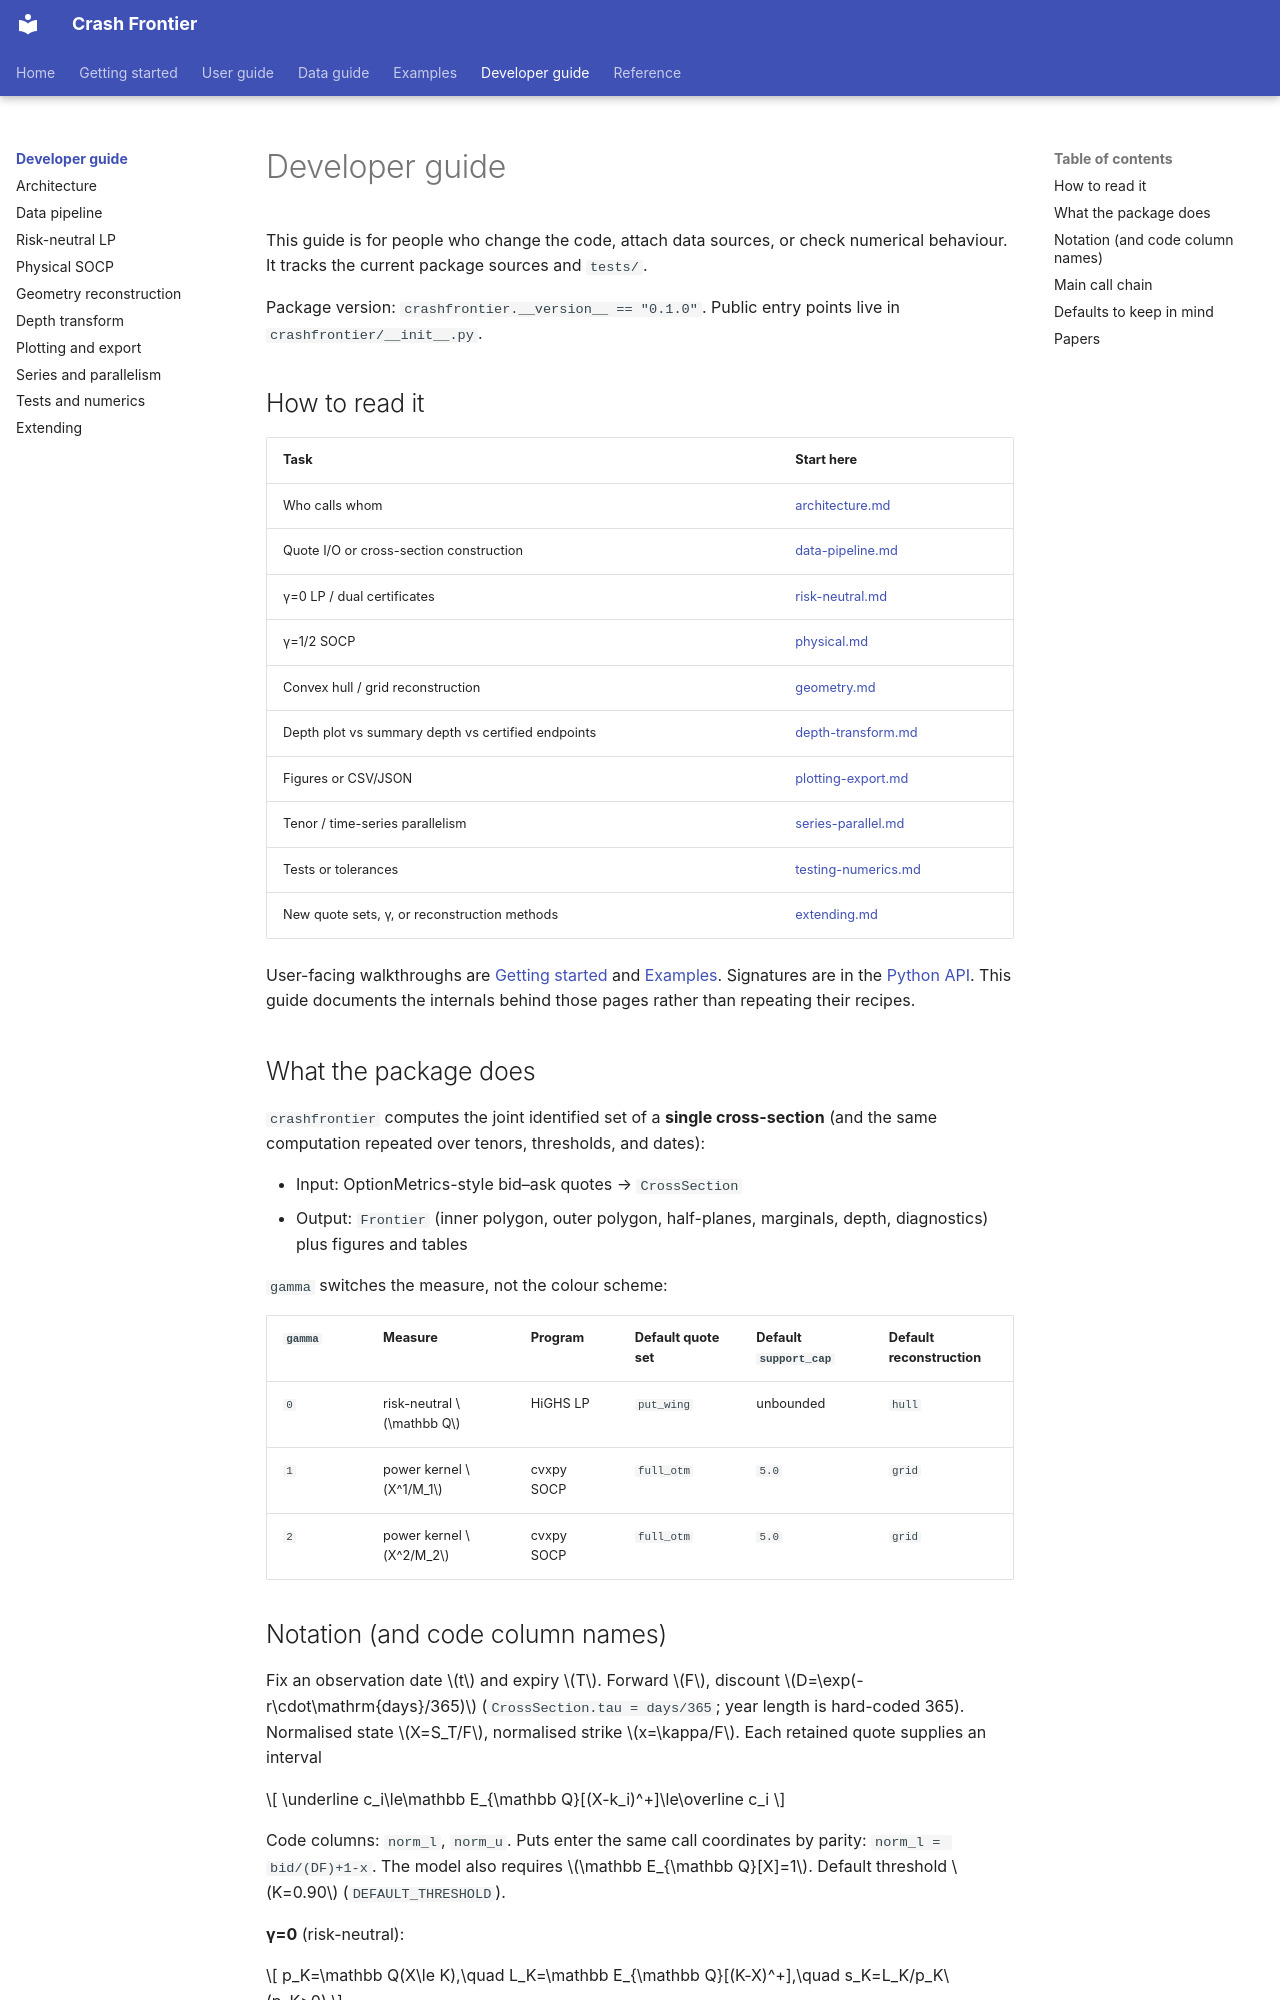

repository: Michaelzh6552/crashfrontier · page: developer-guide/index.html · generator: mkdocs

# Developer guide

This guide is for people who change the code, attach data sources, or check
numerical behaviour. It tracks the current package sources and `tests/`.

Package version: `crashfrontier.__version__ == "0.1.0"`. Public entry points
live in `crashfrontier/__init__.py`.

## How to read it

| Task | Start here |
|---|---|
| Who calls whom | [architecture.md](architecture.md) |
| Quote I/O or cross-section construction | [data-pipeline.md](data-pipeline.md) |
| γ=0 LP / dual certificates | [risk-neutral.md](risk-neutral.md) |
| γ=1/2 SOCP | [physical.md](physical.md) |
| Convex hull / grid reconstruction | [geometry.md](geometry.md) |
| Depth plot vs summary depth vs certified endpoints | [depth-transform.md](depth-transform.md) |
| Figures or CSV/JSON | [plotting-export.md](plotting-export.md) |
| Tenor / time-series parallelism | [series-parallel.md](series-parallel.md) |
| Tests or tolerances | [testing-numerics.md](testing-numerics.md) |
| New quote sets, γ, or reconstruction methods | [extending.md](extending.md) |

User-facing walkthroughs are [Getting started](../getting-started/install.md)
and [Examples](../examples/index.md). Signatures are in the
[Python API](../reference/api.md). This guide documents the internals behind
those pages rather than repeating their recipes.

## What the package does

`crashfrontier` computes the joint identified set of a **single cross-section**
(and the same computation repeated over tenors, thresholds, and dates):

- Input: OptionMetrics-style bid–ask quotes → `CrossSection`
- Output: `Frontier` (inner polygon, outer polygon, half-planes, marginals,
  depth, diagnostics) plus figures and tables

`gamma` switches the measure, not the colour scheme:

| `gamma` | Measure | Program | Default quote set | Default `support_cap` | Default reconstruction |
|---|---|---|---|---|---|
| `0` | risk-neutral $\mathbb Q$ | HiGHS LP | `put_wing` | unbounded | `hull` |
| `1` | power kernel $X^1/M_1$ | cvxpy SOCP | `full_otm` | `5.0` | `grid` |
| `2` | power kernel $X^2/M_2$ | cvxpy SOCP | `full_otm` | `5.0` | `grid` |
